Run: headless pygame with SDL's dummy video driver; simulated clock (each Clock.tick advances the game by its frame time, no real sleeping); random seed 0; keys injected as events and as key.get_pressed() state; mouse plan: one left click at the window centre at the start of phase 2, then a move to the lower-right quarter at the start of phase 3.
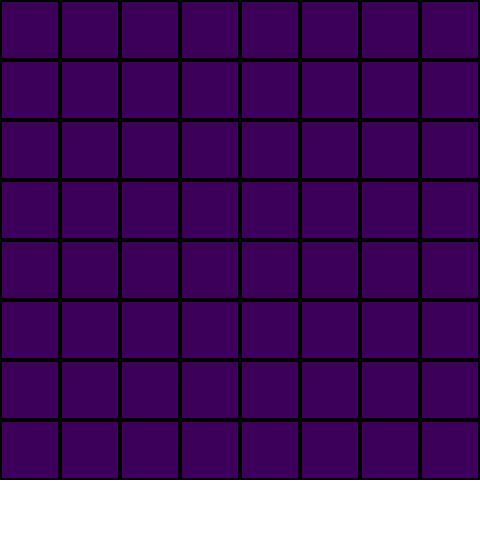
Frame 1 of 4 · flips 1–60 · no input
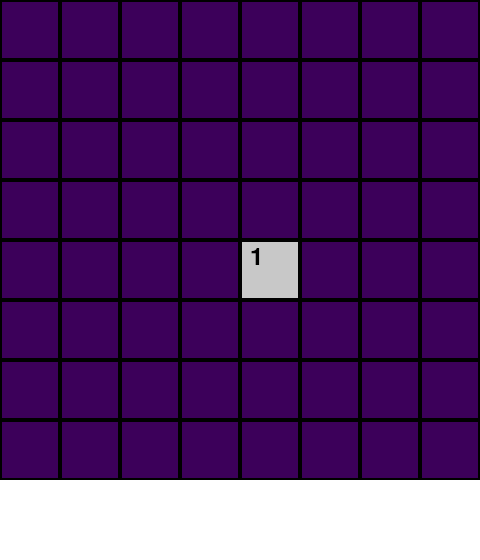
Frame 2 of 4 · flips 61–180 · clicked the window centre · tapped SPACE, RETURN · held RIGHT (→), D
Frame 3 of 4 · flips 181–300 · moved the mouse to the lower-right quarter · held DOWN (↓), S · screen unchanged from frame 2, image omitted
Frame 4 of 4 · flips 301–420 · held LEFT (←), A, UP (↑), W · screen unchanged from frame 3, image omitted

The pygame program that drew these frames:

import pygame
import random

pygame.init()

TAILLE_CASE = 60
TAILLE_GRILLE = 8
LARGEUR = HAUTEUR = TAILLE_CASE * TAILLE_GRILLE

BLANC = (255, 255, 255)
NOIR = (0, 0, 0)
ROUGE = (255, 0, 0)
VERT = (0, 255, 0)
GRIS_CLAIR = (200, 200, 200)
JAUNE = (255, 255, 0)
VIOLET_FONCE = (60, 0, 90)

fenetre = pygame.display.set_mode((LARGEUR, HAUTEUR + 80))
pygame.display.set_caption("Démineur de la Tour")

def generer_mines(taille):
    mines = []
    nb_mines = (taille ** 2) // 5  # on a taille = 8, donc 8^2=64 et 64//5 = à 12, ya 12 mines en tout a chaque fois
    while len(mines) < nb_mines:
        x = random.randint(0, taille - 1)
        y = random.randint(0, taille - 1)
        if (x, y) not in mines: #verifie que le couple x,y n'est pas dans la liste mines avant de l'ajouter
            mines.append((x, y))
    return mines

def placer_indices(grille, mines, taille):
    directions = [(-1, -1), (-1, 0), (-1, 1),
                  (0, -1),         (0, 1),
                  (1, -1), (1, 0), (1, 1)]
    for y in range(taille):
        for x in range(taille):
            if (x, y) in mines:
                grille[y][x] = "X"
            else:
                compteur = 0
                for dx, dy in directions:
                    nx, ny = x + dx, y + dy
                    if 0 <= nx < taille and 0 <= ny < taille and (nx, ny) in mines:
                        compteur += 1
                if compteur > 0:
                    grille[y][x] = str(compteur)

class TourDemineur:
    def __init__(self, niveau=0):
        self.niveau = niveau
        self.taille = TAILLE_GRILLE + niveau
        self.mines = generer_mines(self.taille)
        self.grille = [["." for _ in range(self.taille)] for _ in range(self.taille)]
        placer_indices(self.grille, self.mines, self.taille)
        self.revelees = [[False for _ in range(self.taille)] for _ in range(self.taille)]
        self.flags = [[False for _ in range(self.taille)] for _ in range(self.taille)]
        self.game_over = False
        self.victoire = False

    def reveler_case(self, x, y):
        if self.revelees[y][x] or self.flags[y][x]:
            return
        self.revelees[y][x] = True
        if self.grille[y][x] == "X":
            self.game_over = True
        elif self.grille[y][x] == ".":
            for dx, dy in [(-1, -1), (-1, 0), (-1, 1),
                           (0, -1),         (0, 1),
                           (1, -1), (1, 0), (1, 1)]:
                nx, ny = x + dx, y + dy
                if 0 <= nx < self.taille and 0 <= ny < self.taille:
                    self.reveler_case(nx, ny)

    def toggle_flag(self, x, y):
        if not self.revelees[y][x]:
            self.flags[y][x] = not self.flags[y][x]

    def afficher(self):
        for y in range(self.taille):
            for x in range(self.taille):
                rect = pygame.Rect(x * TAILLE_CASE, y * TAILLE_CASE, TAILLE_CASE, TAILLE_CASE)

                if not self.revelees[y][x]:
                    pygame.draw.rect(fenetre, VIOLET_FONCE, rect)
                    pygame.draw.rect(fenetre, NOIR, rect, 2)
                else:
                    pygame.draw.rect(fenetre, GRIS_CLAIR, rect)
                    pygame.draw.rect(fenetre, NOIR, rect, 2)

                if self.flags[y][x]:
                    pygame.draw.circle(fenetre, JAUNE, rect.center, TAILLE_CASE // 4)
                elif self.revelees[y][x] or (self.game_over and self.grille[y][x] == "X"):
                    if self.grille[y][x] == "X":
                        pygame.draw.circle(fenetre, ROUGE, rect.center, TAILLE_CASE // 4)
                    elif self.grille[y][x] != ".":
                        font = pygame.font.Font(None, 36)
                        texte = font.render(self.grille[y][x], True, NOIR)
                        fenetre.blit(texte, (x * TAILLE_CASE + 10, y * TAILLE_CASE + 5))

def bouton_rejouer():
    bouton = pygame.Rect(LARGEUR // 2 - 60, HAUTEUR + 20, 120, 40)
    pygame.draw.rect(fenetre, VERT, bouton)
    pygame.draw.rect(fenetre, NOIR, bouton, 2)
    font = pygame.font.Font(None, 32)
    texte = font.render("Rejouer", True, NOIR)
    fenetre.blit(texte, (LARGEUR // 2 - 40, HAUTEUR + 30))
    return bouton

niveau = 0
jeu = TourDemineur(niveau)
clock = pygame.time.Clock()
running = True

while running:
    fenetre.fill(BLANC)
    jeu.afficher()

    bouton_rejouer = None
    if jeu.game_over:
        font = pygame.font.Font(None, 48)
        texte = font.render("Perdu !", True, ROUGE)
        fenetre.blit(texte, (LARGEUR // 2 - 60, HAUTEUR // 2 - 30))
        bouton_rejouer = bouton_rejouer()

    pygame.display.flip()

    for event in pygame.event.get():
        if event.type == pygame.QUIT:
            running = False
        if not jeu.game_over and event.type == pygame.MOUSEBUTTONDOWN:
            x = event.pos[0] // TAILLE_CASE
            y = event.pos[1] // TAILLE_CASE
            if x < jeu.taille and y < jeu.taille:
                if event.button == 1:
                    jeu.reveler_case(x, y)
                elif event.button == 3:
                    jeu.toggle_flag(x, y)
        elif jeu.game_over and event.type == pygame.MOUSEBUTTONDOWN:
            if bouton_rejouer and bouton_rejouer.collidepoint(event.pos):
                jeu = TourDemineur(niveau)

    clock.tick(30)

pygame.quit()
